Dataset: augmented (GitHub, AtulV2/Industrial_Surface_Defect_Classification). Classes: crazing, inclusion, pitted surface, rolled-in scale, scratches.

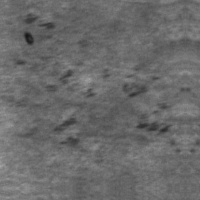
Label: rolled-in scale

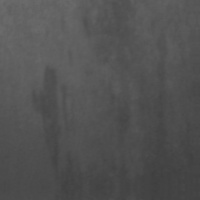
Label: inclusion

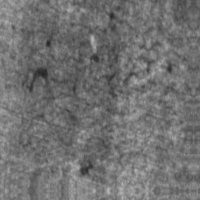
Label: crazing

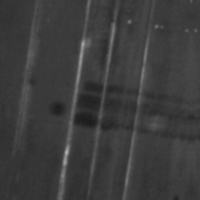
Label: scratches

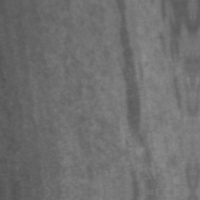
Label: inclusion

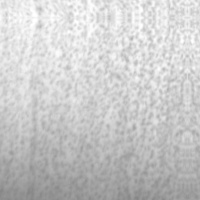
Label: pitted surface
